Run: headless pygame with SDL's dummy video driver; simulated clock (each Clock.tick advances the game by its frame time, no real sleeping); random seed 0; keys injected as events and as key.get_pressed() state; no mouse input.
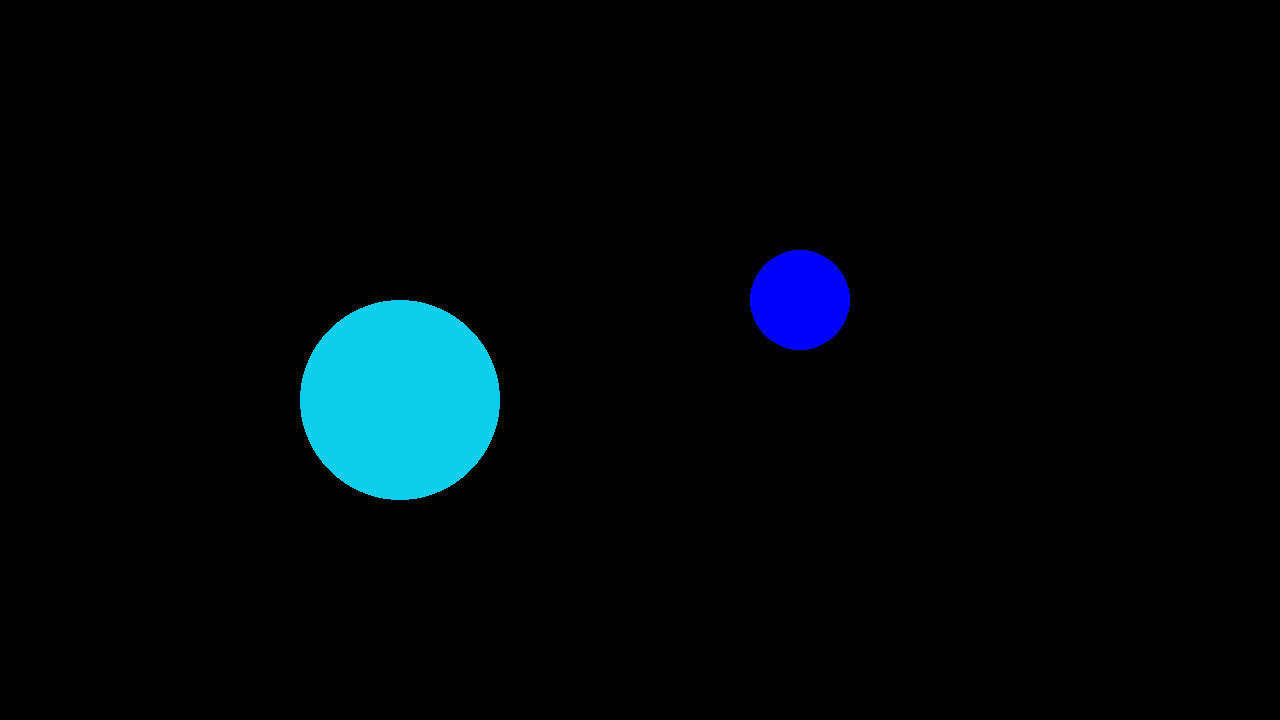
Frame 1 of 4 · flips 1–60 · no input
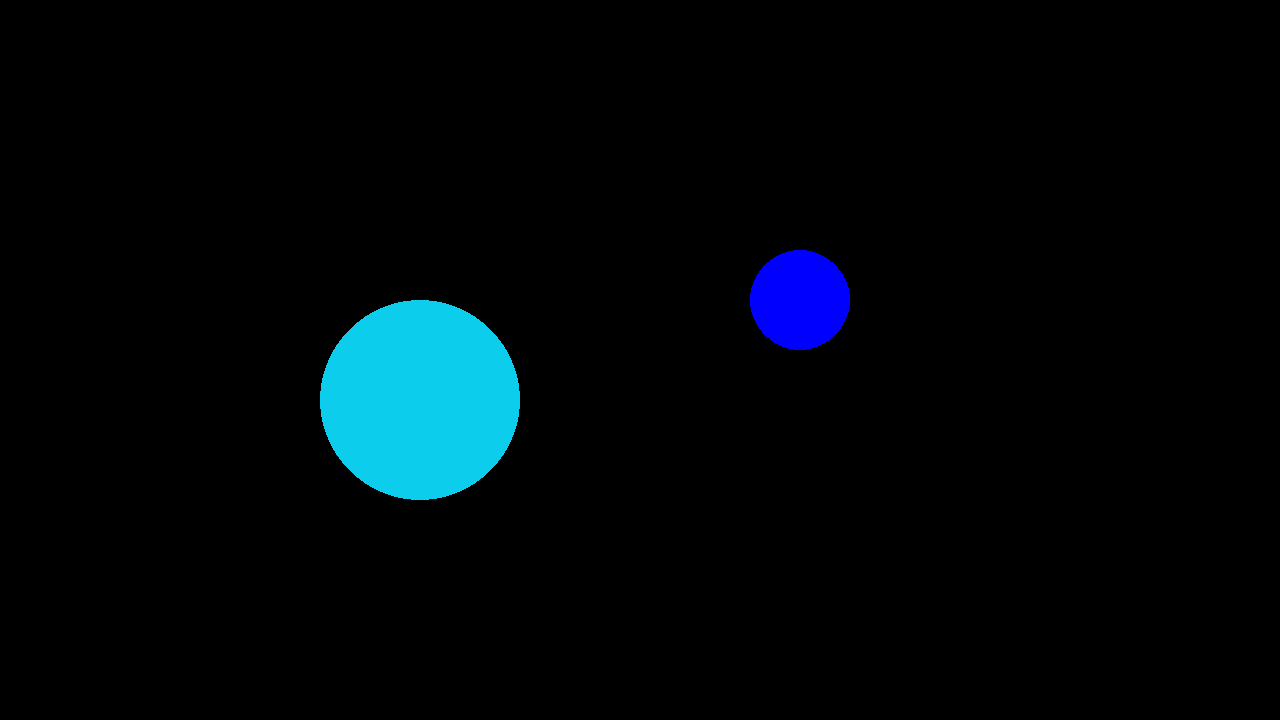
Frame 2 of 4 · flips 61–180 · tapped SPACE, RETURN · held RIGHT (→), D
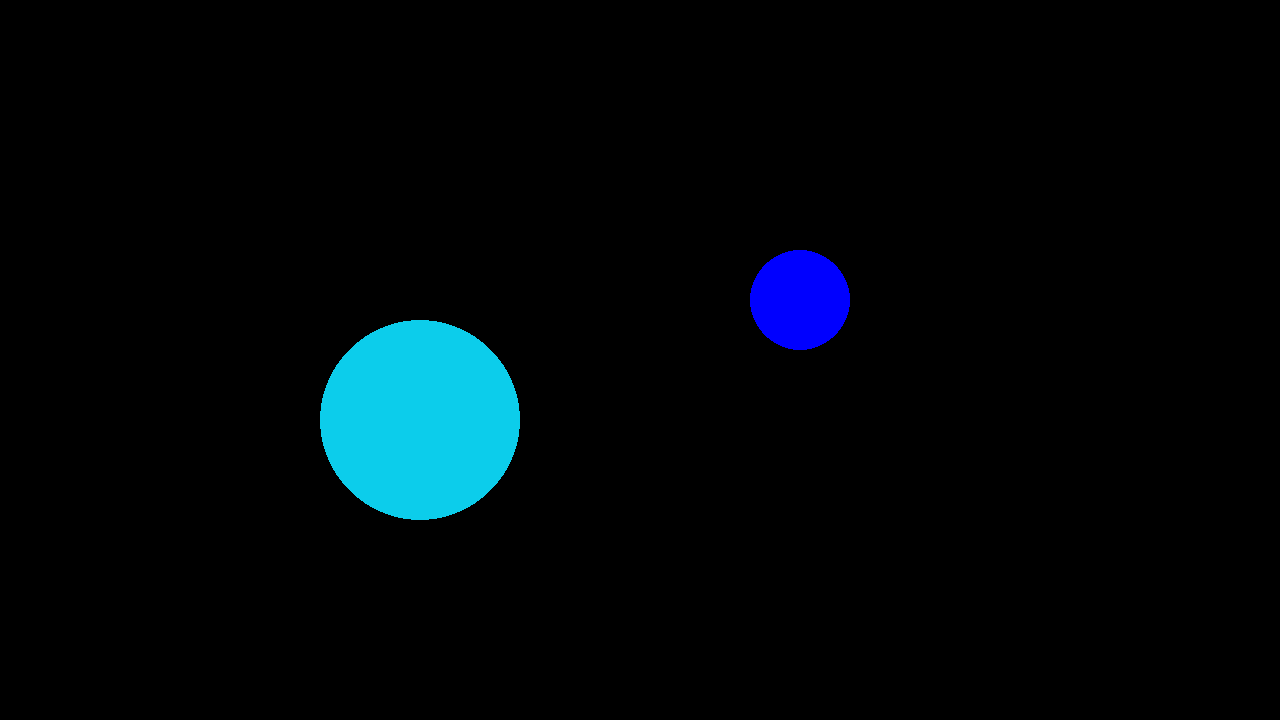
Frame 3 of 4 · flips 181–300 · held DOWN (↓), S
Frame 4 of 4 · flips 301–420 · held LEFT (←), A, UP (↑), W · screen same as frame 1, image omitted

The pygame program that drew these frames:

import pygame

RESOLUTION = (1280, 720)
FPS = 60


class App:
    def __init__(self):
        self.surface = pygame.display.set_mode(RESOLUTION)
        pygame.display.set_caption("Pygame Tutorial")
        self.clock = pygame.time.Clock()

        self.x, self.y = 400, 400
        self.speed = 20
        self.move = True

    def run(self):
        is_running = True

        while is_running:
            for e in pygame.event.get():
                if e.type == pygame.QUIT:
                    is_running = False

                if e.type == pygame.KEYDOWN:
                    self.keyHandle(e.type, e.key)

                # if e.type == pygame.KEYUP:
                #
                #     self.keyHandle(e.type, e.key)

            self.update()
            self.draw()

            pygame.display.flip()
            self.clock.tick(FPS)

    def update(self):
        pass

    def draw(self):
        pygame.draw.rect(self.surface, (0, 0, 0), (0, 0, 1280, 720))

        pygame.draw.circle(self.surface, (12, 205, 235), (self.x, self.y), 100)

        pygame.draw.circle(self.surface, (0, 0, 255), (800, 300), 50)

    def checkCollision(self, x1, y1, r1, x2, y2, r2):
        dist = (x1 - x2) ** 2 + (y1 - y2) ** 2
        return dist <= (r1 + r2) ** 2

    def keyHandle(self, typ, key):
        if typ == pygame.KEYDOWN:

            if key == pygame.K_w:
                if not self.checkCollision(self.x, self.y - self.speed, 100, 800, 300, 50):
                    self.y -= self.speed



            elif key == pygame.K_s:
                if not self.checkCollision(self.x, self.y + self.speed, 100, 800, 300, 50):
                    self.y += self.speed

            elif key == pygame.K_a:
                if not self.checkCollision(self.x - self.speed, self.y, 100, 800, 300, 50):
                    self.x -= self.speed

            elif key == pygame.K_d:
                if not self.checkCollision(self.x + self.speed, self.y, 100, 800, 300, 50):
                    self.x += self.speed


if __name__ == '__main__':
    game = App()
    game.run()
